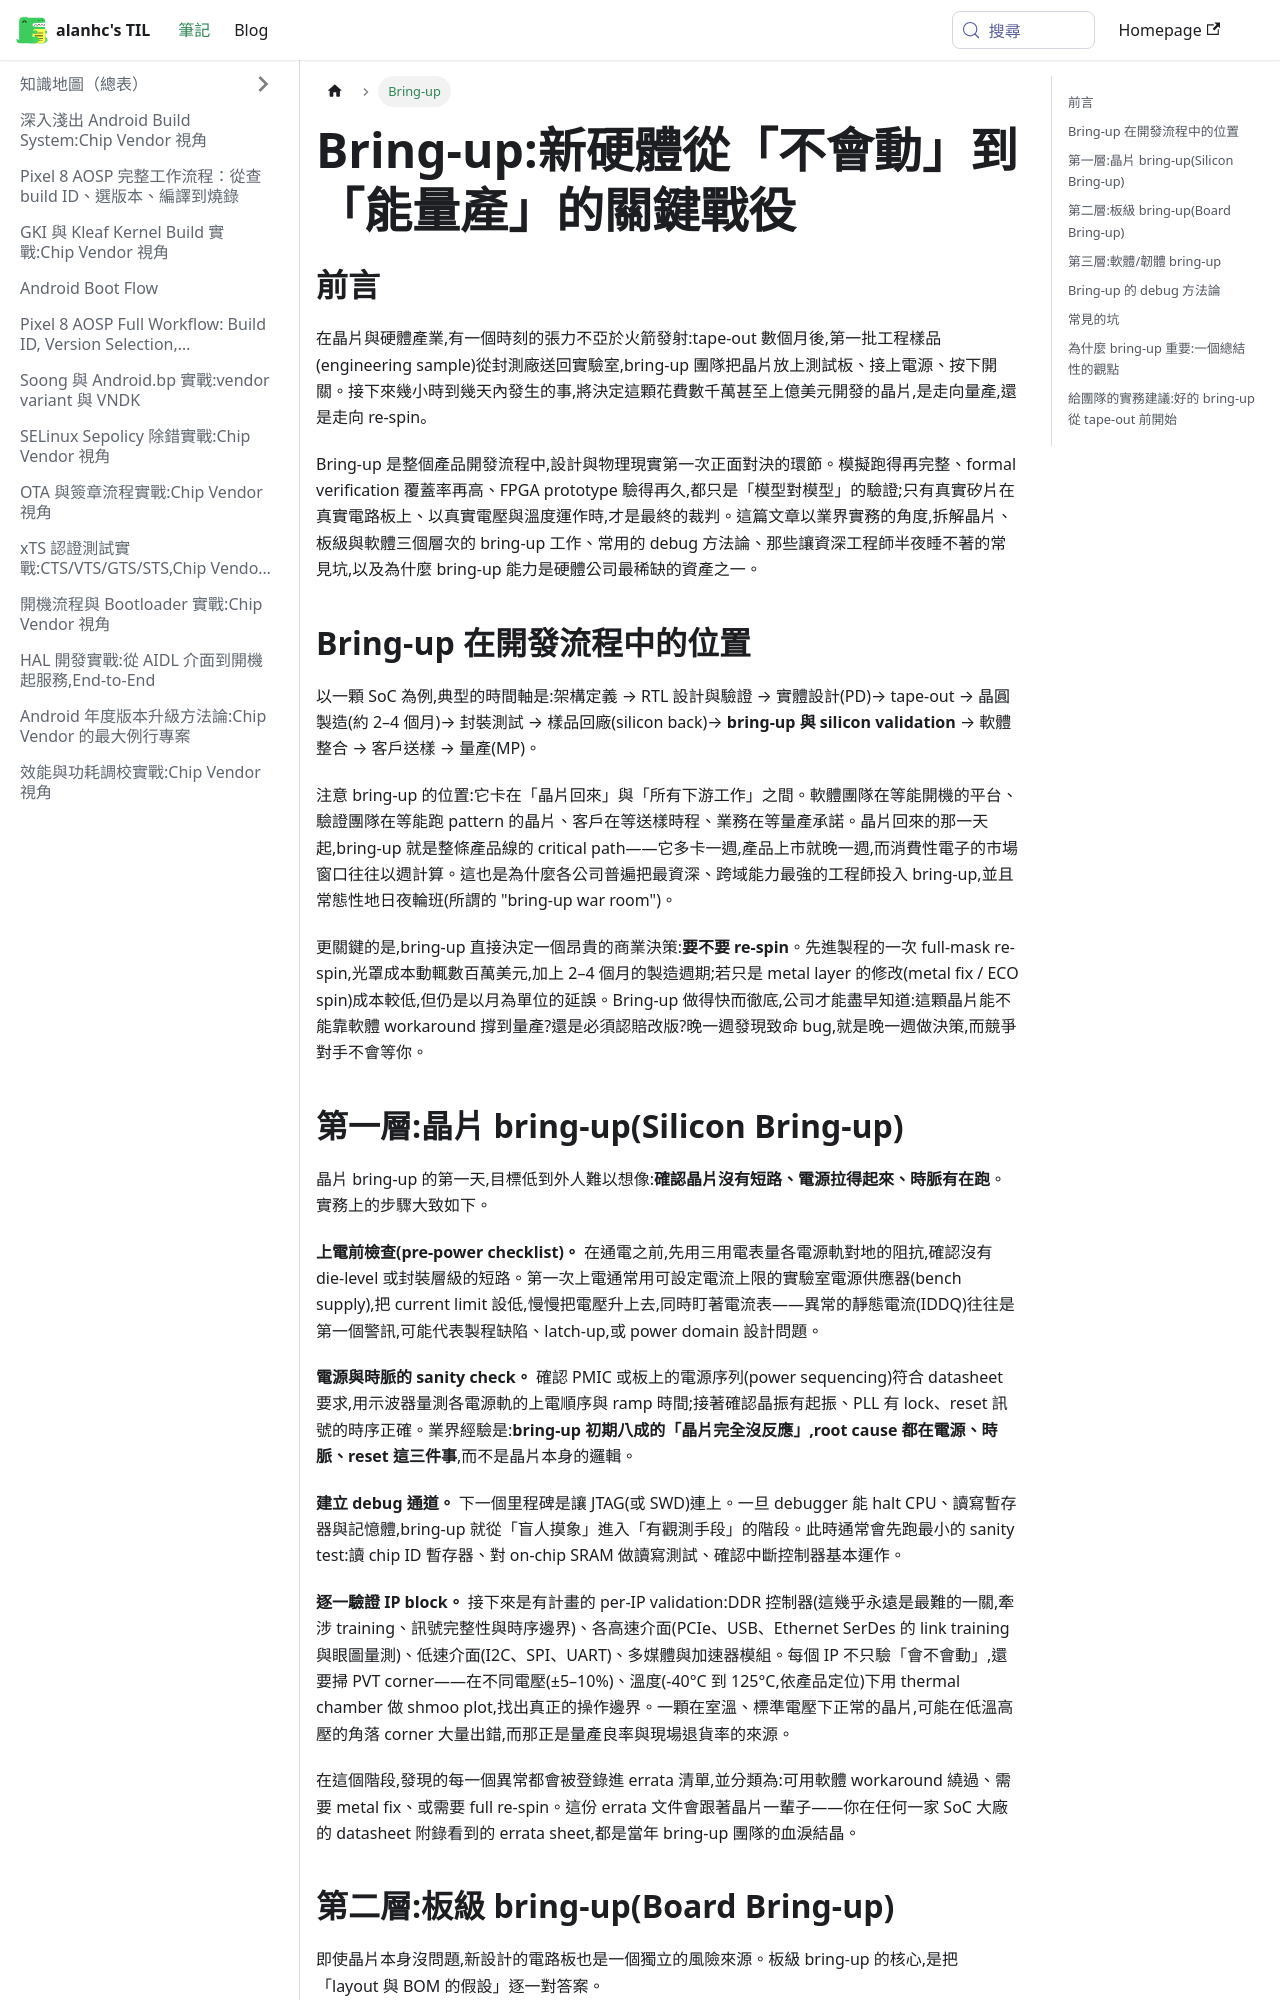

repository: alanhc/til · page: docs/bringup-article.html · generator: docusaurus

---
sidebar_label: Bring-up
---

# Bring-up:新硬體從「不會動」到「能量產」的關鍵戰役

## 前言

在晶片與硬體產業,有一個時刻的張力不亞於火箭發射:tape-out 數個月後,第一批工程樣品(engineering sample)從封測廠送回實驗室,bring-up 團隊把晶片放上測試板、接上電源、按下開關。接下來幾小時到幾天內發生的事,將決定這顆花費數千萬甚至上億美元開發的晶片,是走向量產,還是走向 re-spin。

Bring-up 是整個產品開發流程中,設計與物理現實第一次正面對決的環節。模擬跑得再完整、formal verification 覆蓋率再高、FPGA prototype 驗得再久,都只是「模型對模型」的驗證;只有真實矽片在真實電路板上、以真實電壓與溫度運作時,才是最終的裁判。這篇文章以業界實務的角度,拆解晶片、板級與軟體三個層次的 bring-up 工作、常用的 debug 方法論、那些讓資深工程師半夜睡不著的常見坑,以及為什麼 bring-up 能力是硬體公司最稀缺的資產之一。

## Bring-up 在開發流程中的位置

以一顆 SoC 為例,典型的時間軸是:架構定義 → RTL 設計與驗證 → 實體設計(PD)→ tape-out → 晶圓製造(約 2–4 個月)→ 封裝測試 → 樣品回廠(silicon back)→ **bring-up 與 silicon validation** → 軟體整合 → 客戶送樣 → 量產(MP)。

注意 bring-up 的位置:它卡在「晶片回來」與「所有下游工作」之間。軟體團隊在等能開機的平台、驗證團隊在等能跑 pattern 的晶片、客戶在等送樣時程、業務在等量產承諾。晶片回來的那一天起,bring-up 就是整條產品線的 critical path——它多卡一週,產品上市就晚一週,而消費性電子的市場窗口往往以週計算。這也是為什麼各公司普遍把最資深、跨域能力最強的工程師投入 bring-up,並且常態性地日夜輪班(所謂的 "bring-up war room")。

更關鍵的是,bring-up 直接決定一個昂貴的商業決策:**要不要 re-spin**。先進製程的一次 full-mask re-spin,光罩成本動輒數百萬美元,加上 2–4 個月的製造週期;若只是 metal layer 的修改(metal fix / ECO spin)成本較低,但仍是以月為單位的延誤。Bring-up 做得快而徹底,公司才能盡早知道:這顆晶片能不能靠軟體 workaround 撐到量產?還是必須認賠改版?晚一週發現致命 bug,就是晚一週做決策,而競爭對手不會等你。
